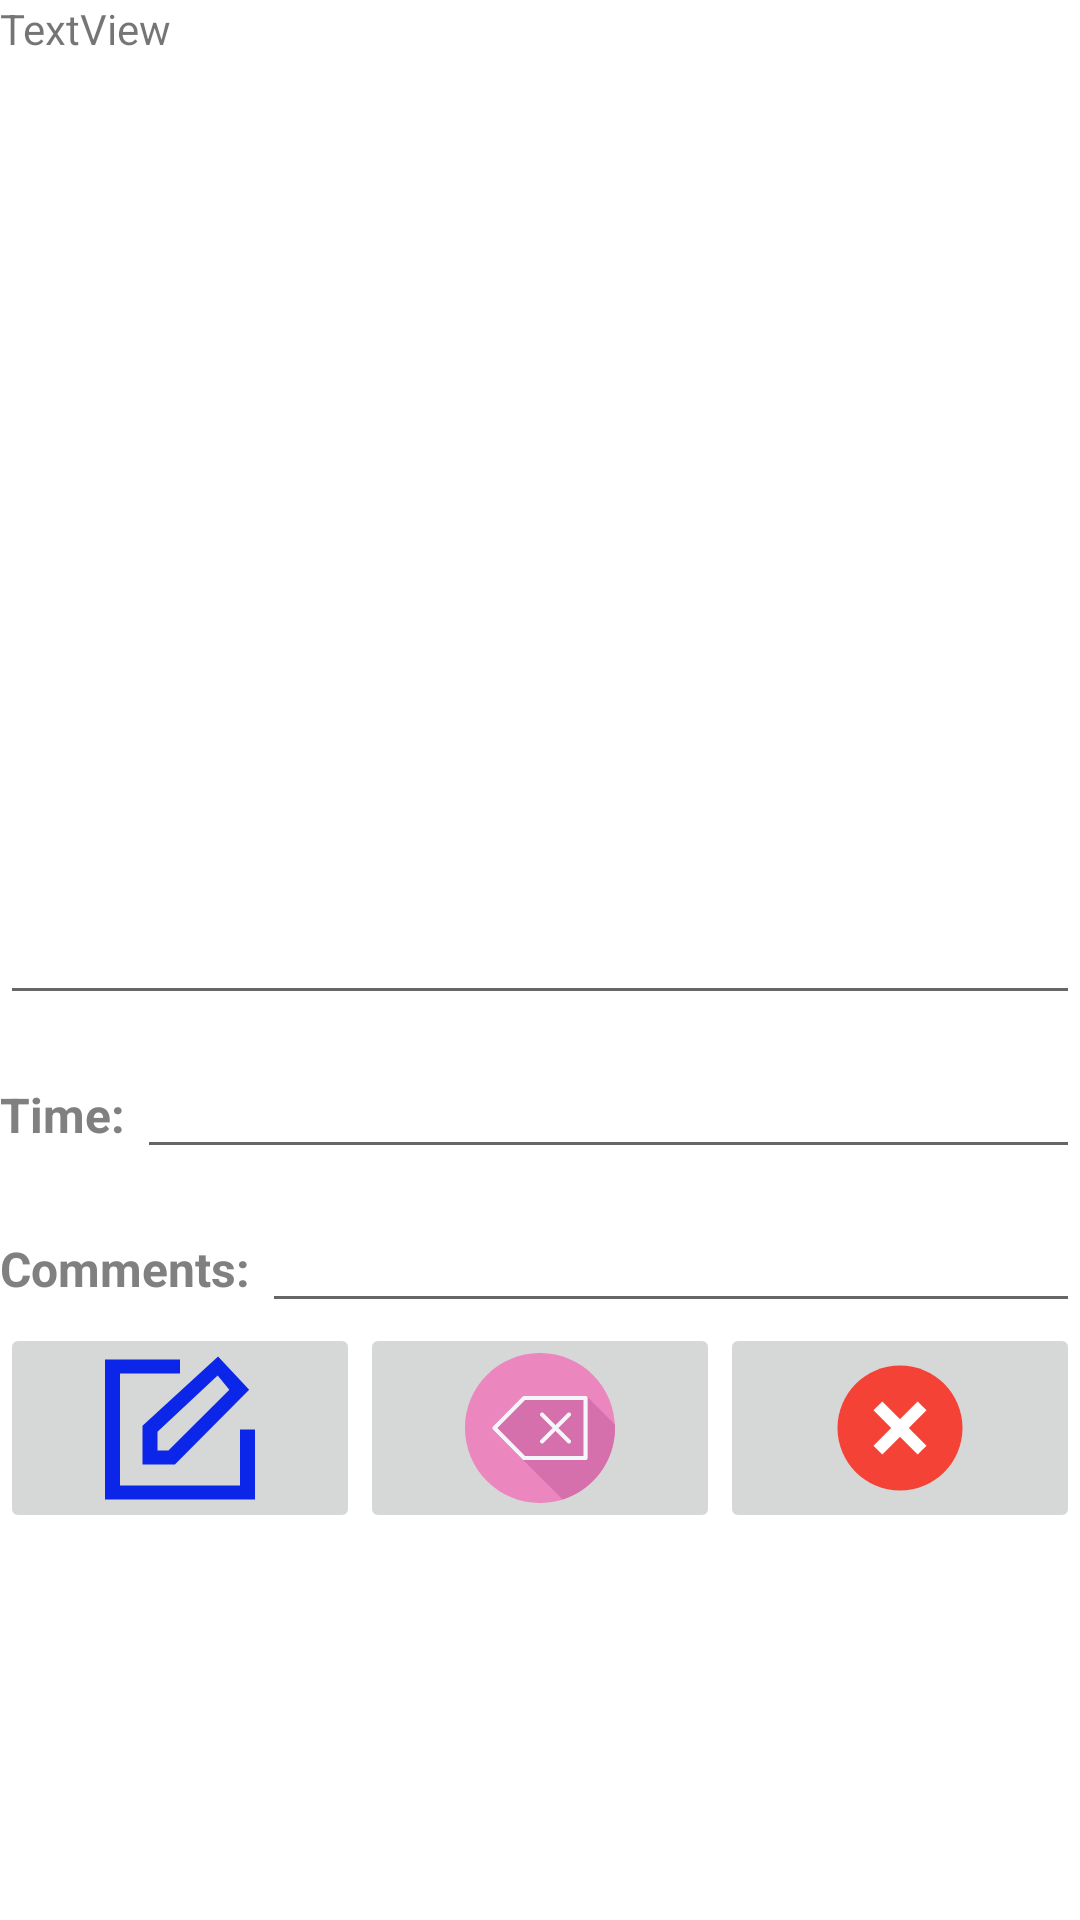

Layout XML and referenced resources for this Android screen:
<!-- AndroidManifest.xml: application theme Theme.HikerManagementApp -->
<!-- res/layout/activity_edit_observation.xml -->
<?xml version="1.0" encoding="utf-8"?>
<LinearLayout xmlns:android="http://schemas.android.com/apk/res/android"
    xmlns:tools="http://schemas.android.com/tools"
    android:layout_width="match_parent"
    android:layout_height="wrap_content"
    android:layout_marginLeft="10sp"
    android:layout_marginRight="10sp"
    android:orientation="vertical"
    android:layout_marginTop="10sp"
    tools:context=".EditObservationActivity">

    <TextView
        android:id="@+id/txtObservationId"
        android:layout_width="match_parent"
        android:layout_height="wrap_content"
        android:layout_weight="2"
        android:textSize="12sp"
        android:visibility="gone" />

    <TextView
        android:id="@+id/txtHikeID"
        android:layout_width="match_parent"
        android:layout_height="wrap_content"
        android:layout_weight="2"
        android:text="TextView"
        tools:visibility="gone" />

    <LinearLayout
        android:layout_width="match_parent"
        android:layout_height="wrap_content"
        android:layout_marginTop="20sp"
        android:orientation="horizontal">

        <EditText
            android:id="@+id/editObservation"
            android:layout_width="wrap_content"
            android:layout_height="wrap_content"
            android:layout_weight="1"
            android:ems="10"
            android:inputType="text" />
    </LinearLayout>

    <LinearLayout
        android:layout_width="match_parent"
        android:layout_height="wrap_content"
        android:layout_marginTop="10sp"
        android:orientation="horizontal">

        <TextView
            android:id="@+id/textView13"
            android:layout_width="wrap_content"
            android:layout_height="wrap_content"
            android:text="Time: "
            android:textColor="#808080"
            android:textSize="16sp"
            android:textStyle="bold" />

        <EditText
            android:id="@+id/editTime"
            android:layout_width="wrap_content"
            android:layout_height="wrap_content"
            android:layout_weight="1"
            android:ems="10"
            android:inputType="time" />

    </LinearLayout>

    <LinearLayout
        android:layout_width="match_parent"
        android:layout_height="wrap_content"
        android:layout_marginTop="10sp"
        android:orientation="horizontal">

        <TextView
            android:id="@+id/textView15"
            android:layout_width="wrap_content"
            android:layout_height="wrap_content"
            android:text="Comments: "
            android:textColor="#808080"
            android:textSize="16sp"
            android:textStyle="bold" />

        <EditText
            android:id="@+id/editCMT"
            android:layout_width="wrap_content"
            android:layout_height="wrap_content"
            android:layout_weight="1"
            android:ems="10"
            android:inputType="text" />

    </LinearLayout>

    <LinearLayout
        android:layout_width="match_parent"
        android:layout_height="wrap_content"
        android:layout_weight="1"
        android:orientation="horizontal">

        <ImageButton
            android:id="@+id/btnEditObservation"
            android:layout_width="wrap_content"
            android:layout_height="wrap_content"
            android:layout_weight="1"
            android:src="@drawable/edit" />

        <ImageButton
            android:id="@+id/btnDeleteOneObservation"
            android:layout_width="wrap_content"
            android:layout_height="wrap_content"
            android:layout_weight="1"
            android:src="@drawable/delete" />

        <ImageButton
            android:id="@+id/btnCancelEditObservation"
            android:layout_width="wrap_content"
            android:layout_height="wrap_content"
            android:layout_weight="1"
            android:src="@drawable/cancel" />
    </LinearLayout>

</LinearLayout>
<!-- resources referenced by this layout -->
<resources>
  <!-- drawable cancel (drawable) -->
  <vector xmlns:android="http://schemas.android.com/apk/res/android"
      android:width="50dp"
      android:height="50dp"
      android:viewportWidth="48"
      android:viewportHeight="48">
    <path
        android:pathData="M44,24c0,11.045 -8.955,20 -20,20S4,35.045 4,24S12.955,4 24,4S44,12.955 44,24z"
        android:fillColor="#f44336"/>
    <path
        android:pathData="M29.656,15.516l2.828,2.828l-14.14,14.14l-2.828,-2.828L29.656,15.516z"
        android:fillColor="#fff"/>
    <path
        android:pathData="M32.484,29.656l-2.828,2.828l-14.14,-14.14l2.828,-2.828L32.484,29.656z"
        android:fillColor="#fff"/>
  </vector>
  <!-- drawable delete (drawable) -->
  <vector xmlns:android="http://schemas.android.com/apk/res/android"
      android:width="50dp"
      android:height="50dp"
      android:viewportWidth="512"
      android:viewportHeight="512">
    <path
        android:pathData="M0,256.01C0,397.4 114.61,512 256,512C397.39,512 512,397.4 512,256.01C512.01,114.61 397.39,0 256,0C114.61,0 0,114.61 0,256.01z"
        android:fillColor="#EB86BF"/>
    <path
        android:pathData="M512,256.01c0,-4.04 -0.12,-8.05 -0.3,-12.05c-0.43,-0.56 -93.86,-94.04 -94.5,-94.5c-1.28,-1.8 -3.28,-3.05 -5.66,-3.05H201.9c-1.88,0 -3.7,0.76 -5.03,2.1L95.44,251.03c-2.73,2.76 -2.73,7.19 0,9.94l101.44,102.51c0.01,0.01 0.04,0.02 0.05,0.03l1.58,1.6c0.01,0.01 133.87,133.85 133.88,133.87l1.05,1.07C436.97,467.23 512,370.4 512,256.01z"
        android:fillColor="#D670AD"/>
    <path
        android:pathData="M411.54,146.42H201.9c-1.88,0 -3.7,0.76 -5.03,2.1L95.44,251.03c-2.73,2.76 -2.73,7.19 0,9.94l101.44,102.51c1.33,1.34 3.14,2.1 5.03,2.1h209.64c3.91,0 7.07,-3.17 7.07,-7.07V153.49C418.61,149.58 415.45,146.42 411.54,146.42zM404.47,351.44H204.85L110.41,256l94.44,-95.44h199.62V351.44z"
        android:fillColor="#F4F6F9"/>
    <path
        android:pathData="M258.07,306.95c1.38,1.38 3.19,2.07 5,2.07c1.81,0 3.62,-0.69 5,-2.07l40.96,-40.96l40.96,40.96c1.38,1.38 3.19,2.07 5,2.07s3.62,-0.69 5,-2.07c2.76,-2.76 2.76,-7.24 0,-10l-40.96,-40.96l40.96,-40.96c2.76,-2.76 2.76,-7.24 0,-10c-2.76,-2.76 -7.24,-2.76 -10,0l-40.96,40.96l-40.96,-40.96c-2.76,-2.76 -7.24,-2.76 -10,0c-2.76,2.76 -2.76,7.24 0,10l40.96,40.96l-40.96,40.96C255.31,299.71 255.31,304.19 258.07,306.95z"
        android:fillColor="#F4F6F9"/>
  </vector>
  <!-- drawable edit (drawable) -->
  <vector android:height="50dp" android:viewportHeight="21"
      android:viewportWidth="21" android:width="50dp" xmlns:android="http://schemas.android.com/apk/res/android">
      <path android:fillColor="#0c26e9" android:fillType="evenOdd"
          android:pathData="M21,10.71L21,20.5L0,20.5L0,0.921L10.5,0.921L10.5,2.879L2.1,2.879L2.1,18.542L18.9,18.542L18.9,10.71L21,10.71ZM7.35,11.014L15.773,3.145L17.405,5.143L8.882,13.647L7.35,13.647L7.35,11.014ZM5.25,15.605L9.782,15.605L20.184,5.145L15.83,0.5L5.25,10.188L5.25,15.605Z"
          android:strokeColor="#00000000" android:strokeWidth="1"/>
  </vector>
  <style name="Theme.HikerManagementApp" parent="Theme.MaterialComponents.DayNight.DarkActionBar">
          
          <item name="colorPrimary">@color/purple_500</item>
          <item name="colorPrimaryVariant">@color/purple_700</item>
          <item name="colorOnPrimary">@color/white</item>
          
          <item name="colorSecondary">@color/teal_200</item>
          <item name="colorSecondaryVariant">@color/teal_700</item>
          <item name="colorOnSecondary">@color/black</item>
          
          <item name="android:statusBarColor">?attr/colorPrimaryVariant</item>
          
      </style>
  <!-- not gathered from this repository: default colours our renderer supplied (Android Studio template values) -->
  <color name="purple_500">#FF6200EE</color>
  <color name="purple_700">#FF3700B3</color>
  <color name="teal_200">#FF03DAC5</color>
  <color name="teal_700">#FF018786</color>
  <color name="black">#FF000000</color>
  <color name="white">#FFFFFFFF</color>
</resources>
